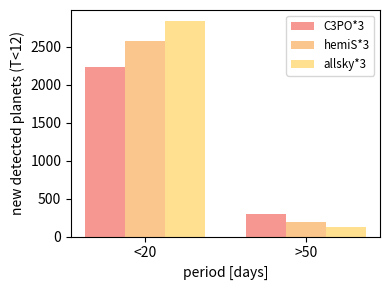

Reproduce this figure in Python. (Note: this script raises an exception after producing the figure.)
# -*- coding: utf-8 -*-

from __future__ import division, print_function

import numpy as np, pandas as pd
import matplotlib as mpl
mpl.use('Agg')
import matplotlib.pyplot as plt

def make_dataframe():
    raw_data = {
        'period_bin_days': ['<20','>50'],
        'C3PO*3': [2235, 291],
        'hemiS*3': [2573, 192],
        'allsky*3': [2842, 123]
    }

    df = pd.DataFrame(
        raw_data, columns = ['period_bin_days','C3PO*3','hemiS*3','allsky*3']
    )

    return df

def make_period_barchart(df, linscale=True, darkcolor=False):

    if darkcolor:
        plt.style.use('dark_background')
        # c3po, hemis, allsky
        colors = ['#FBE792','#91A187','#75CAF7']
    else:
        colors = ['#EE3224','#F78F1E','#FFC222']

    # Setting the positions and width for the bars
    pos = [0, 1]
    width = 0.25

    # Plotting the bars
    fig, ax = plt.subplots(figsize=(4, 3))

    ax.bar(pos, df['C3PO*3'], width, alpha=0.5, color=colors[0],
            label='C3PO*3')
    if not linscale:
        for p, ix in enumerate(pos):
            ax.text(p, 15,
                    list(map(str,np.array(df['C3PO*3'])))[ix],
                    fontsize='small',
                    ha='center', va='center')

    ax.bar([p+width for p in pos], df['hemiS*3'], width, alpha=0.5,
            color=colors[1], label='hemiS*3')
    if not linscale:
        for p, ix in enumerate(pos):
            ax.text(p+width , 15,
                    list(map(str,np.array(df['hemiS*3'])))[ix],
                    fontsize='small',
                    ha='center', va='center')

    ax.bar([p+width*2 for p in pos], df['allsky*3'], width, alpha=0.5,
            color=colors[2], label='allsky*3')
    if not linscale:
        for p, ix in enumerate(pos):
            ax.text(p+width*2, 15,
                    list(map(str,np.array(df['allsky*3'])))[ix],
                    fontsize='small',
                    ha='center', va='center')

    ax.set_xticks([-0.125+p+1.5*width for p in pos])

    ax.set_xticklabels(df['period_bin_days'])

    ax.set_ylabel('new detected planets (T<12)')
    ax.set_xlabel('period [days]')

    if linscale:
        pass
    else:
        ax.set_yscale('log')
        ax.set_ylim([1e1, 3.2e3])

    ax.legend(loc='best', fontsize='small')

    fig.tight_layout()
    cstr = 'darkcolor' if darkcolor else 'lightcolor'
    savname = (
        '../results/period_barchart_lineary_{:s}.png'.format(cstr)
        if linscale else
        '../results/period_barchart_logy_{:s}.png'.format(cstr)
    )
    fig.savefig(savname, dpi=350)
    print('saved {:s}'.format(savname))

if __name__ == '__main__':

    df = make_dataframe()
    make_period_barchart(df, linscale=True)
    make_period_barchart(df, linscale=False)
    make_period_barchart(df, linscale=True, darkcolor=True)
    make_period_barchart(df, linscale=False, darkcolor=True)
